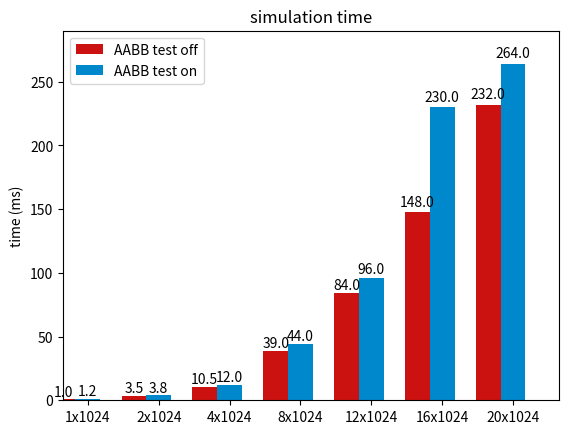

Write Python code to recreate this figure.
#!/usr/bin/env python
# a bar plot with errorbars
import numpy as np
import matplotlib.pyplot as plt

'''
num particles  x1024  : 1    2     4     8   12  16   20     
AABB optimisation off : 1    3.5   10.5  39  84  148  232
AABB optimisation on  : 1.2  3.8   12    44  96 230  264   
'''


N = 7
defaultMeans = (1, 3.5, 10.5, 39, 84, 148, 232)

ind = np.arange(N)  # the x locations for the groups
width = 0.35       # the width of the bars

fig, ax = plt.subplots()
rects1 = ax.bar(ind, defaultMeans, width, color='#cc1111')

scissorMeans = ( 1.2, 3.8, 12, 44, 96, 230, 264)
rects2 = ax.bar(ind + width, scissorMeans, width, color='#0088cc')

# add some text for labels, title and axes ticks
ax.set_ylabel('time (ms)')
ax.set_title('simulation time')
ax.set_xticks(ind + width)
ax.set_xticklabels(('1x1024', '2x1024', '4x1024', '8x1024', '12x1024', '16x1024', '20x1024'))

ax.legend((rects1[0], rects2[0]), ('AABB test off', 'AABB test on'), loc=2)
ax.axis((0,7,0,290))


def autolabel(rects):
    # attach some text labels
    for rect in rects:
        height = rect.get_height()
        ax.text(rect.get_x() + rect.get_width()/2., 1.01*height,
                '%.1f' % float(height),
                ha='center', va='bottom')

autolabel(rects1)
autolabel(rects2)

plt.show()
